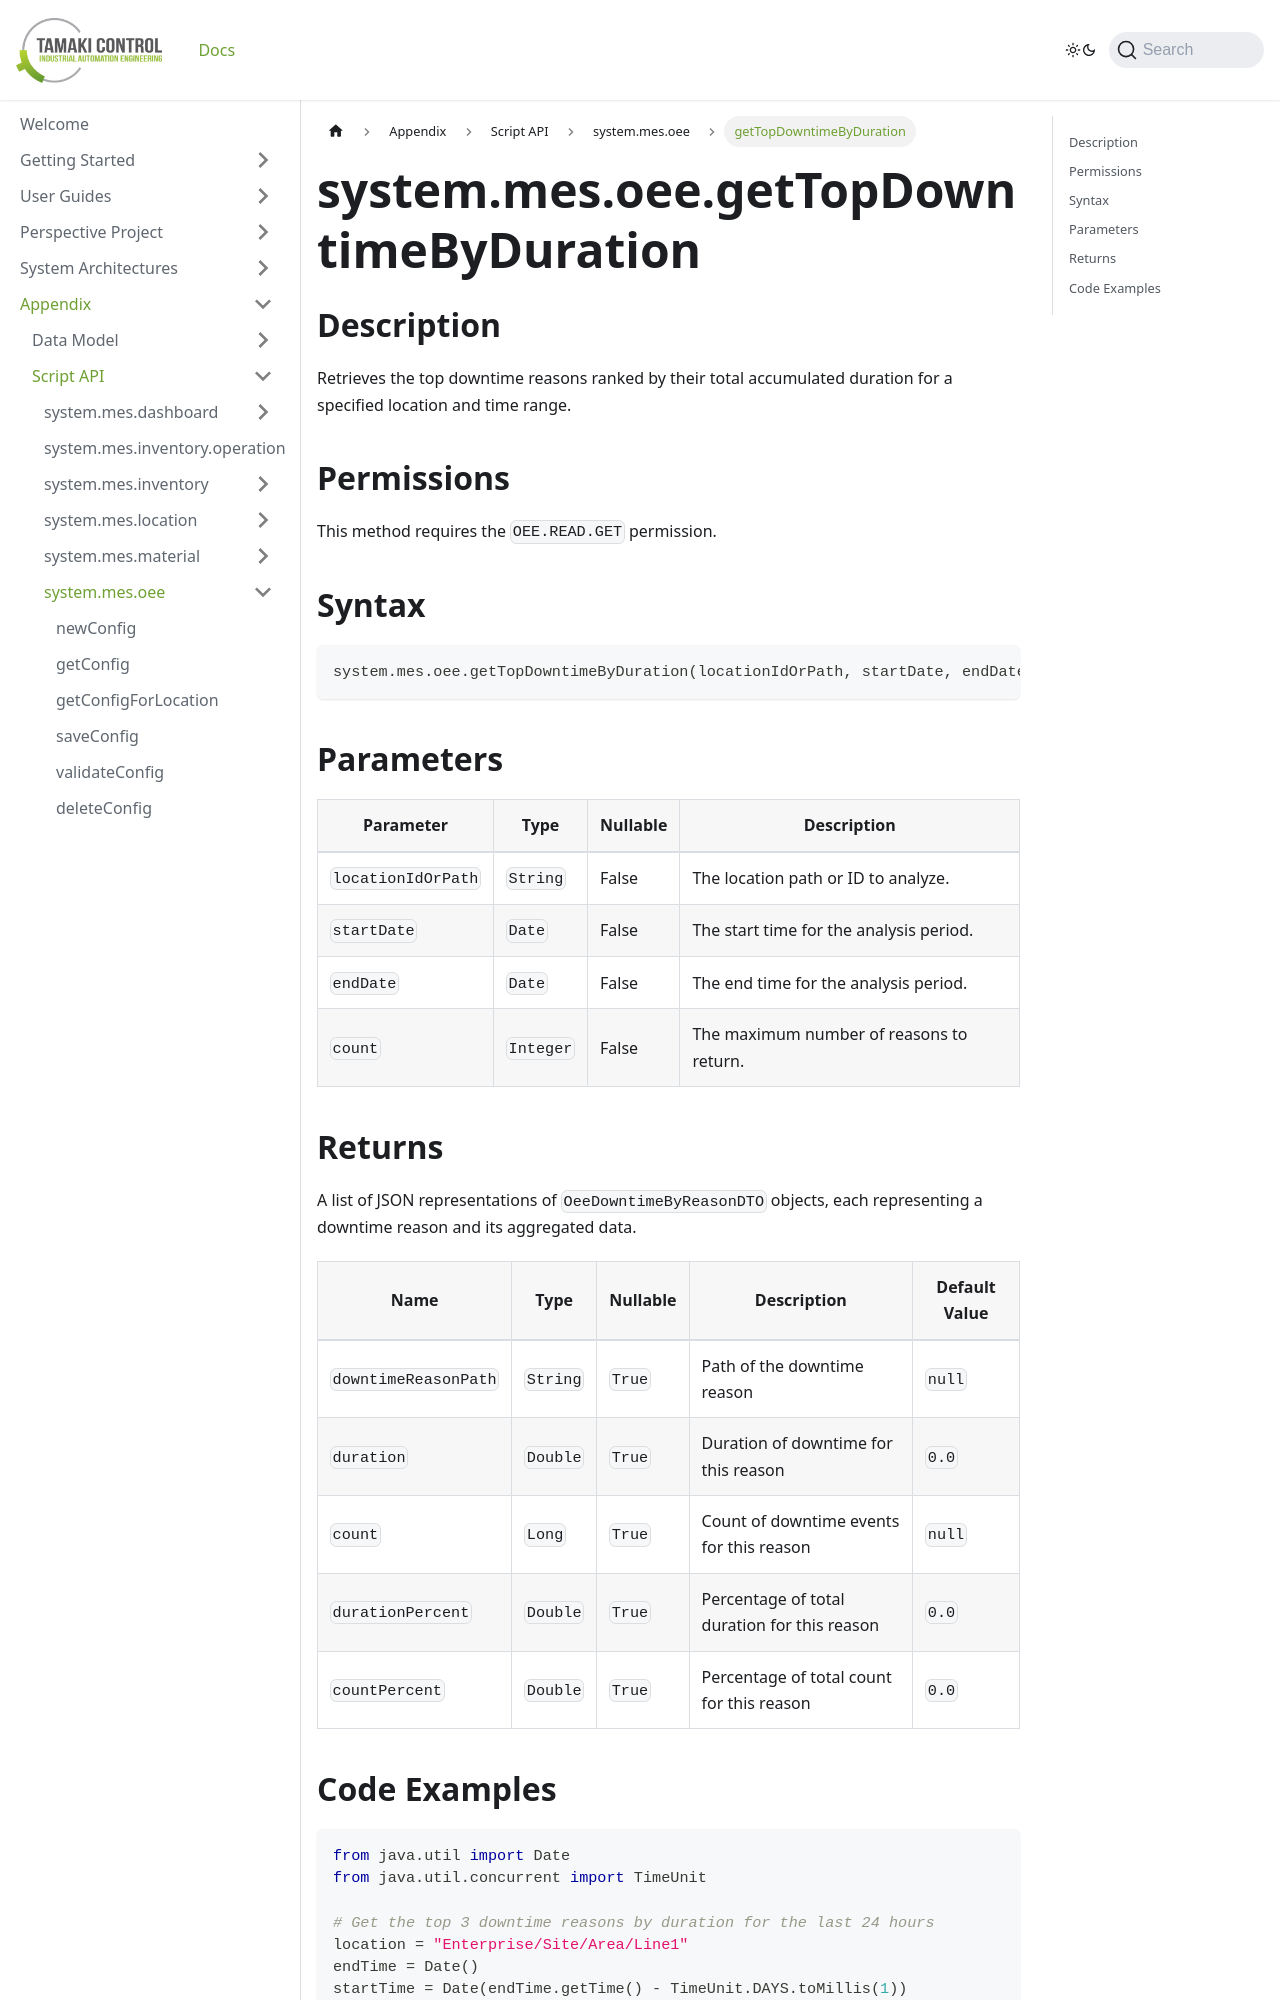

repository: TamakiControl/tamaki-mes-docs · page: docs/appendix/script-api/oee-script-api/get-top-downtime-by-duration/index.html · generator: docusaurus

---
title: getTopDowntimeByDuration
description: Retrieves the top downtime reasons by total duration for a specified location and time range.
sidebar_position: 67
---

# system.mes.oee.getTopDowntimeByDuration

## Description

Retrieves the top downtime reasons ranked by their total accumulated duration for a specified location and time range.

## Permissions

This method requires the `OEE.READ.GET` permission.

## Syntax

```python
system.mes.oee.getTopDowntimeByDuration(locationIdOrPath, startDate, endDate, count)
```

## Parameters

| Parameter          | Type      | Nullable | Description                              |
| ------------------ | --------- | -------- | ---------------------------------------- |
| `locationIdOrPath` | `String`  | False    | The location path or ID to analyze.      |
| `startDate`        | `Date`    | False    | The start time for the analysis period.  |
| `endDate`          | `Date`    | False    | The end time for the analysis period.    |
| `count`            | `Integer` | False    | The maximum number of reasons to return. |
